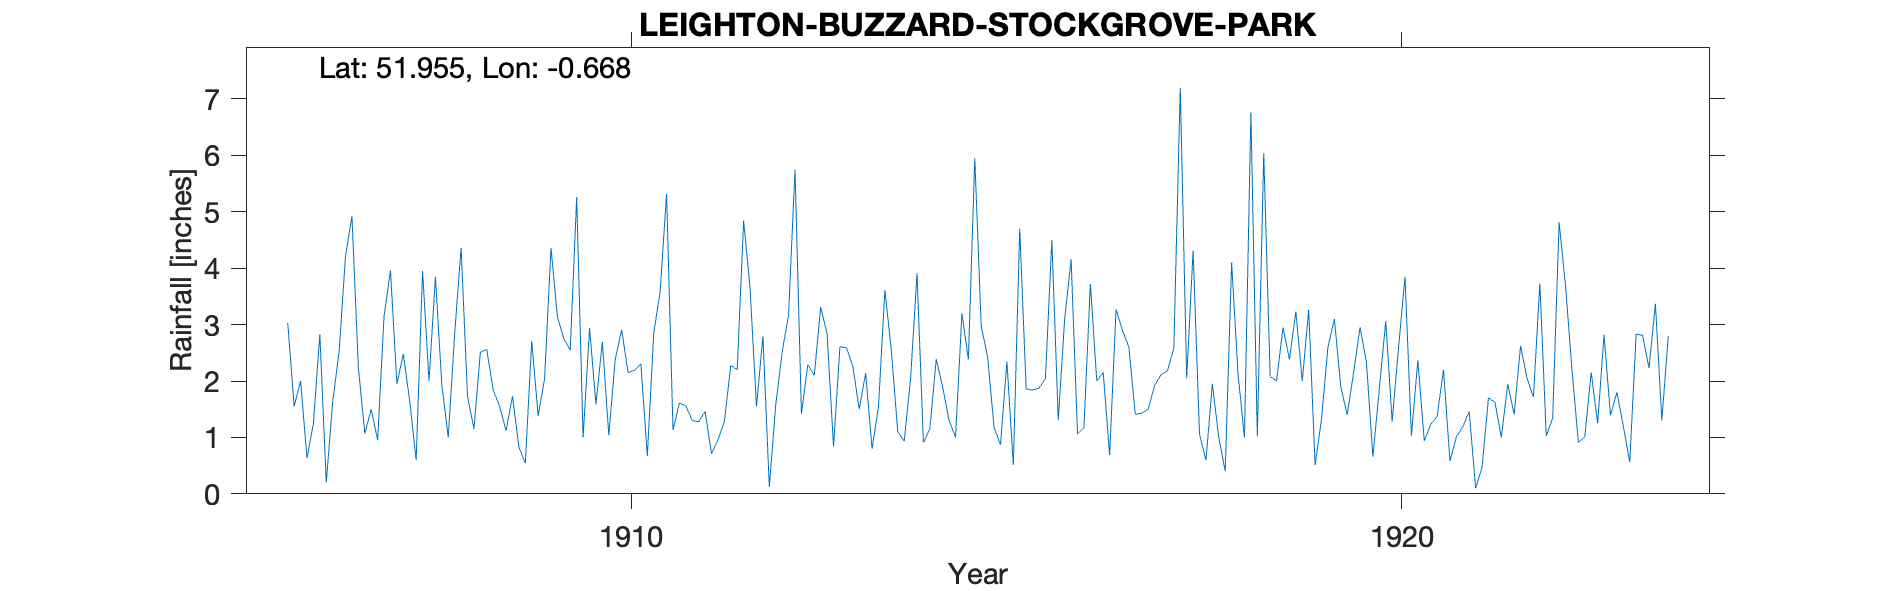

Values plotted in this chart, from the file beside it:
LEIGHTON-BUZZARD-STOCKGROVE-PARK, , , , , , , , , , , , , , , , , , , , , , , 
Grid ref, SP916293, Long, -0.6685, Lat, 51.95, Elevation, 450, ft, , , , , , , , , , , , , , , 
Station no, RR6279, , , , , , , , , , , , , , , , , , , , , , 
, 1900, 1901, 1902, 1903, 1904, 1905, 1906, 1907, 1908, 1909, 1910, 1911, 1912, 1913, 1914, 1915, 1916, 1917, 1918, 1919, 1920, 1921, 1922
January, , , , , , , 3.03, 1.07, 1.93, 0.83, 1.59, 1.13, 3.65, 2.84, 0.93, 2.97, 1.31, 1.41, 1.95, 2.38, 2.33, 2.2, 2.62
February, , , , , , , 1.55, 1.5, 1, 0.54, 2.69, 1.61, 1.55, 0.84, 2.04, 2.43, 3.1, 1.43, 1, 3.23, 0.66, 0.58, 2.05
March, , , , , , , 2, 0.95, 2.85, 2.71, 1.04, 1.56, 2.79, 2.61, 3.91, 1.18, 4.16, 1.5, 0.4, 2, 1.86, 1.01, 1.72
April, , , , , , , 0.63, 3.15, 4.36, 1.38, 2.38, 1.3, 0.12, 2.59, 0.91, 0.87, 1.06, 1.92, 4.1, 3.26, 3.06, 1.19, 3.73
May, , , , , , , 1.25, 3.96, 1.73, 2.04, 2.91, 1.28, 1.58, 2.27, 1.15, 2.34, 1.18, 2.11, 2.12, 0.51, 1.28, 1.46, 1.03
June, , , , , , , 2.83, 1.95, 1.15, 4.36, 2.15, 1.46, 2.51, 1.5, 2.39, 0.51, 3.72, 2.18, 1, 1.33, 2.6, 0.1, 1.34
July, , , , , , , 0.2, 2.48, 2.51, 3.14, 2.19, 0.71, 3.18, 2.14, 1.89, 4.7, 2, 2.58, 6.76, 2.6, 3.85, 0.47, 4.81
August, , , , , , , 1.63, 1.64, 2.56, 2.75, 2.3, 0.96, 5.75, 0.8, 1.3, 1.86, 2.15, 7.2, 1.02, 3.1, 1.03, 1.7, 3.69
September, , , , , , , 2.52, 0.6, 1.84, 2.55, 0.67, 1.28, 1.42, 1.54, 1, 1.84, 0.69, 2.05, 6.04, 1.9, 2.37, 1.63, 2.21
October, , , , , , , 4.22, 3.95, 1.55, 5.26, 2.85, 2.28, 2.29, 3.61, 3.2, 1.87, 3.27, 4.31, 2.08, 1.4, 0.94, 1, 0.91
November, , , , , , , 4.92, 2, 1.12, 1, 3.59, 2.2, 2.1, 2.55, 2.38, 2.04, 2.9, 1.06, 2, 2.15, 1.23, 1.95, 1.01
December, , , , , , , 2.24, 3.85, 1.73, 2.94, 5.32, 4.84, 3.31, 1.1, 5.95, 4.5, 2.6, 0.6, 2.95, 2.95, 1.37, 1.41, 2.15
Total, , , , , , , 27.02, 27.1, 24.33, 29.5, 29.68, 20.61, 30.25, 24.39, 27.05, 27.11, 28.14, 28.35, 31.42, 26.81, 22.58, 14.7, 27.27
Elevation estimated from OS map, , , , , , , , , , , , , , , , , , , , , , , 
